Image classification data set "segmented-dataset" (Funky-UWI/FoliageFixerModel on GitHub). Class labels (11): bacterial spot, early blight, late blight, leaf mold, septoria leaf spot, spider mites two-spotted spider mite, target spot, tomato yellow leaf curl virus, tomato mosaic virus, healthy, powdery mildew.

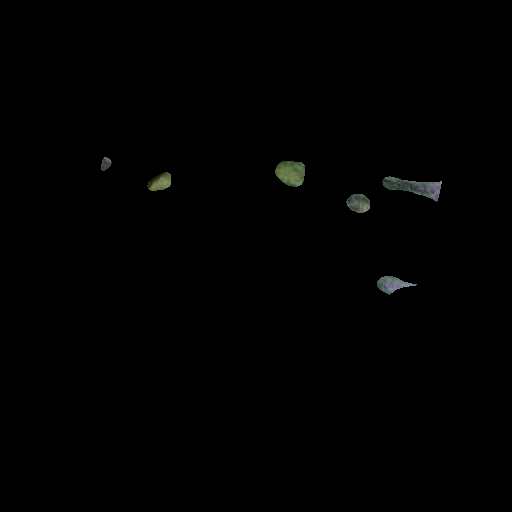
Label: leaf mold

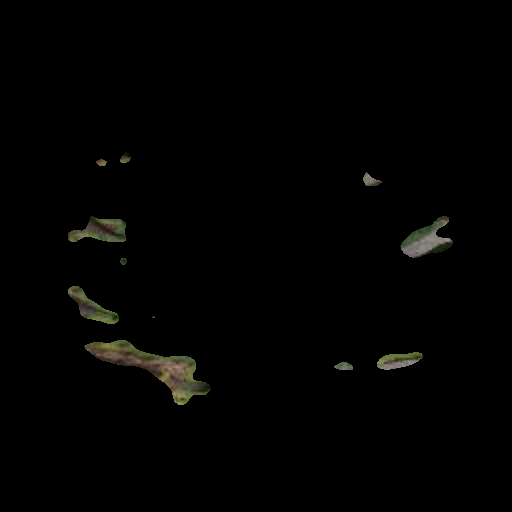
Label: bacterial spot

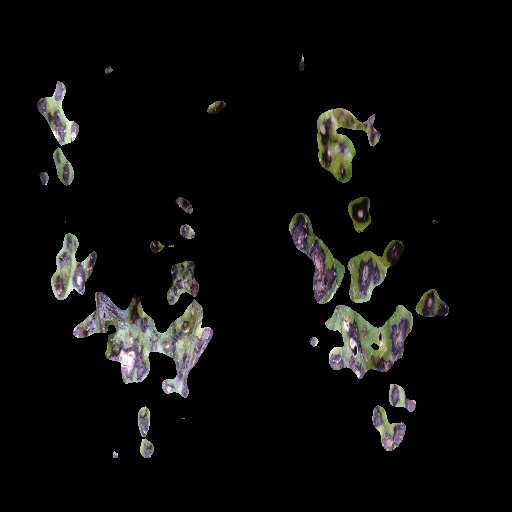
Label: septoria leaf spot

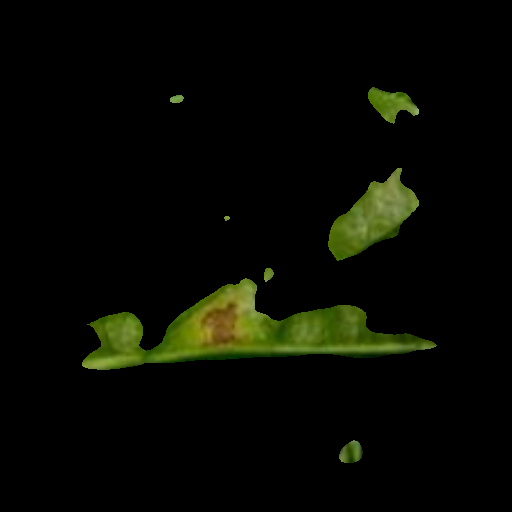
Label: powdery mildew

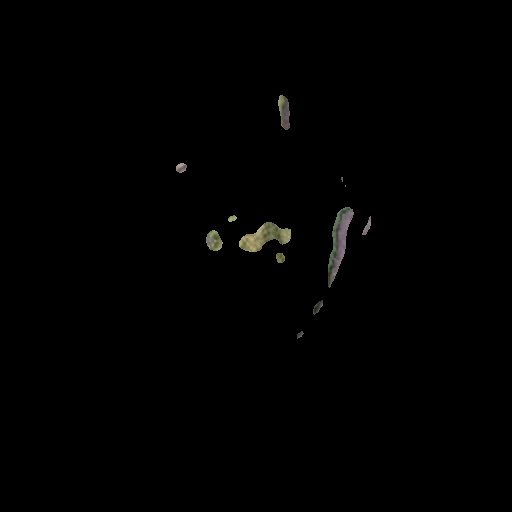
Label: late blight

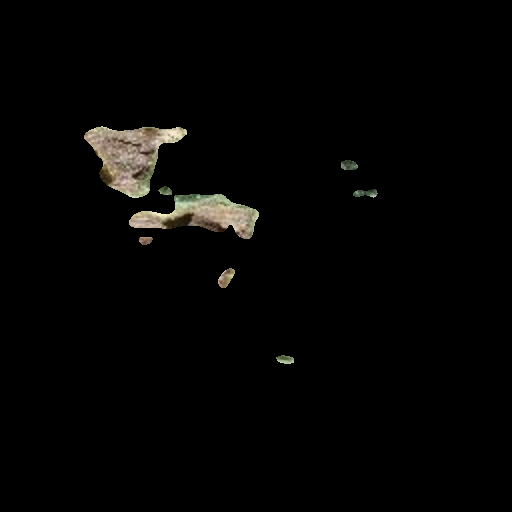
Label: early blight
